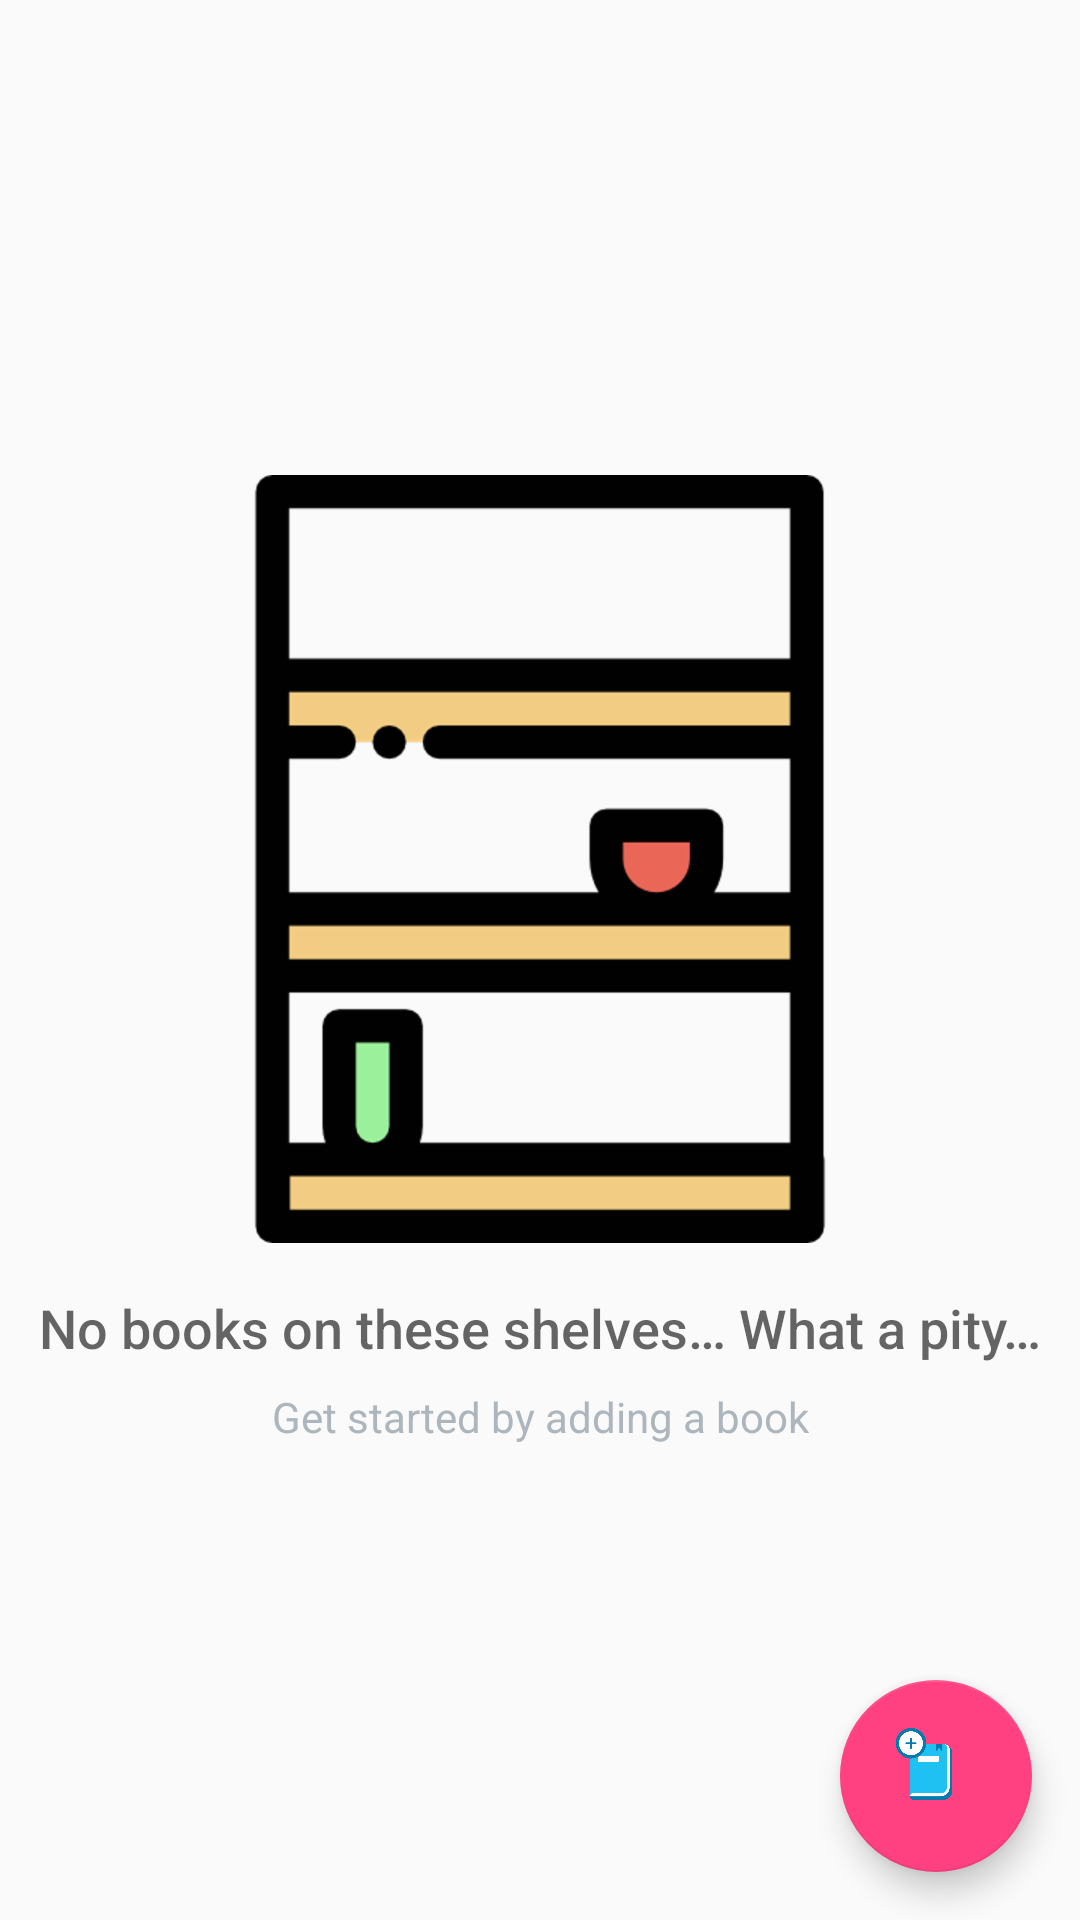

Write the Android layout XML for this screen, with the resource values it uses.
<!-- AndroidManifest.xml: application theme AppTheme -->
<!-- res/layout/activity_catalog.xml -->
<?xml version="1.0" encoding="utf-8"?>
<android.support.constraint.ConstraintLayout xmlns:android="http://schemas.android.com/apk/res/android"
    xmlns:app="http://schemas.android.com/apk/res-auto"
    xmlns:tools="http://schemas.android.com/tools"
    android:layout_width="match_parent"
    android:layout_height="match_parent"
    tools:context=".CatalogActivity">

    <ListView
        android:id="@+id/list"
        android:layout_width="match_parent"
        android:layout_height="match_parent" />

    
    <RelativeLayout
        android:id="@+id/empty_view"
        android:layout_width="wrap_content"
        android:layout_height="wrap_content"
        app:layout_constraintBottom_toBottomOf="parent"
        app:layout_constraintEnd_toEndOf="parent"
        app:layout_constraintStart_toStartOf="parent"
        app:layout_constraintTop_toTopOf="parent">

        <ImageView
            android:id="@+id/empty_library"
            android:layout_width="wrap_content"
            android:layout_height="wrap_content"
            android:layout_centerHorizontal="true"
            android:contentDescription="@string/empty_desc"
            android:src="@drawable/emptydb" />

        <TextView
            android:id="@+id/empty_title_text"
            android:layout_width="wrap_content"
            android:layout_height="wrap_content"
            android:layout_below="@+id/empty_library"
            android:layout_centerHorizontal="true"
            android:fontFamily="sans-serif-medium"
            android:paddingTop="@dimen/std_margin"
            android:text="@string/empty_view_title_text"
            android:textAppearance="?android:textAppearanceMedium" />

        <TextView
            android:id="@+id/empty_subtitle_text"
            android:layout_width="wrap_content"
            android:layout_height="wrap_content"
            android:layout_below="@+id/empty_title_text"
            android:layout_centerHorizontal="true"
            android:fontFamily="sans-serif"
            android:paddingTop="@dimen/small_margin"
            android:text="@string/empty_view_subtitle_text"
            android:textAppearance="?android:textAppearanceSmall"
            android:textColor="@color/textColorLight" />
    </RelativeLayout>

    <android.support.design.widget.FloatingActionButton
        android:id="@+id/add_book_btn"
        android:layout_width="@dimen/big_btn_size"
        android:layout_height="@dimen/big_btn_size"
        android:layout_margin="@dimen/std_margin"
        android:src="@drawable/addbook"
        app:layout_constraintBottom_toBottomOf="parent"
        app:layout_constraintEnd_toEndOf="parent" />

</android.support.constraint.ConstraintLayout>
<!-- resources referenced by this layout -->
<resources>
  <color name="textColorLight">#AEB6BD</color>
  <dimen name="big_btn_size">64dp</dimen>
  <dimen name="small_margin">8dp</dimen>
  <dimen name="std_margin">16dp</dimen>
  <!-- drawable addbook: png bitmap (drawable-hdpi, 18380 bytes) -->
  <!-- drawable emptydb: png bitmap (drawable-hdpi, 6652 bytes) -->
  <string name="empty_desc">The library is empty!</string>
  <string name="empty_view_subtitle_text">Get started by adding a book</string>
  <string name="empty_view_title_text">No books on these shelves… What a pity…</string>
  <style name="AppTheme" parent="Theme.AppCompat.Light.DarkActionBar">
          
          <item name="colorPrimary">@color/colorPrimary</item>
          <item name="colorPrimaryDark">@color/colorPrimaryDark</item>
          <item name="colorAccent">@color/colorAccent</item>
      </style>
  <color name="colorPrimary">#3F51B5</color>
  <color name="colorPrimaryDark">#303F9F</color>
  <color name="colorAccent">#FF4081</color>
</resources>
